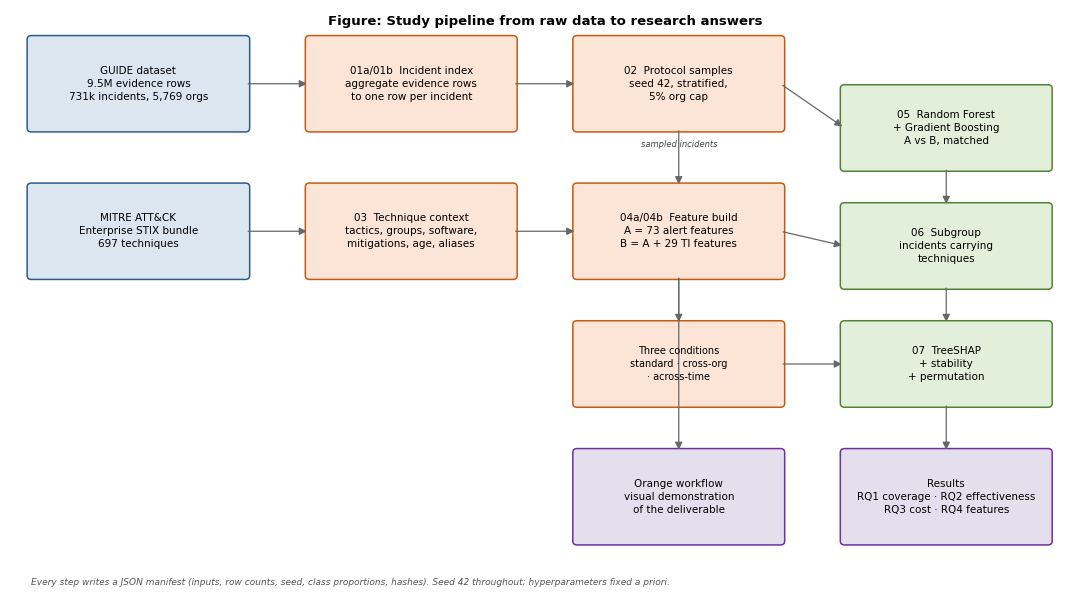

Here is the Python script that generated this plot: (Note: this script raises an exception after producing the figure.)
"""
Step 10 - Pipeline diagram for the methodology chapter.
Usage: python3 Pipeline/10_pipeline_diagram.py -> Figures/fig0_pipeline.png
"""
import matplotlib; matplotlib.use("Agg")
import matplotlib.pyplot as plt
from matplotlib.patches import FancyBboxPatch, FancyArrowPatch

plt.rcParams.update({"figure.dpi":300, "font.family":"DejaVu Sans"})
fig, ax = plt.subplots(figsize=(11, 6.2)); ax.set_xlim(0,100); ax.set_ylim(0,60); ax.axis("off")

C = {"data":"#DCE6F1", "proc":"#FCE4D6", "model":"#E2EFDA", "out":"#E4DFEC"}
E = {"data":"#2E5C8A", "proc":"#C55A11", "model":"#548235", "out":"#7030A0"}

def box(x, y, w, h, text, kind, fs=7.5):
    ax.add_patch(FancyBboxPatch((x,y), w, h, boxstyle="round,pad=0.4",
                 fc=C[kind], ec=E[kind], lw=1.1))
    ax.text(x+w/2, y+h/2, text, ha="center", va="center", fontsize=fs, linespacing=1.35)

def arrow(x1,y1,x2,y2, label=None, style="-|>"):
    ax.add_patch(FancyArrowPatch((x1,y1),(x2,y2), arrowstyle=style, mutation_scale=11,
                 lw=0.9, color="#666666", connectionstyle="arc3,rad=0"))
    if label:
        ax.text((x1+x2)/2, (y1+y2)/2+1.1, label, ha="center", fontsize=6, color="#444444", style="italic")

# Row 1 - sources
box(2, 48, 20, 9, "GUIDE dataset\n9.5M evidence rows\n731k incidents, 5,769 orgs", "data")
box(2, 33, 20, 9, "MITRE ATT&CK\nEnterprise STIX bundle\n697 techniques", "data")

# Row 2 - preparation
box(28, 48, 19, 9, "01a/01b  Incident index\naggregate evidence rows\nto one row per incident", "proc")
box(28, 33, 19, 9, "03  Technique context\ntactics, groups, software,\nmitigations, age, aliases", "proc")

# Row 3 - sampling and features
box(53, 48, 19, 9, "02  Protocol samples\nseed 42, stratified,\n5% org cap", "proc")
box(53, 33, 19, 9, "04a/04b  Feature build\nA = 73 alert features\nB = A + 29 TI features", "proc")

# Conditions band
box(53, 20, 19, 8, "Three conditions\nstandard · cross-org\n· across-time", "proc", fs=7)

# Models
box(78, 44, 19, 8, "05  Random Forest\n+ Gradient Boosting\nA vs B, matched", "model")
box(78, 32, 19, 8, "06  Subgroup\nincidents carrying\ntechniques", "model")
box(78, 20, 19, 8, "07  TreeSHAP\n+ stability\n+ permutation", "model")

# Outputs
box(78, 6, 19, 9, "Results\nRQ1 coverage · RQ2 effectiveness\nRQ3 cost · RQ4 features", "out")
box(53, 6, 19, 9, "Orange workflow\nvisual demonstration\nof the deliverable", "out")

arrow(22,52.5, 28,52.5); arrow(22,37.5, 28,37.5)
arrow(47,52.5, 53,52.5); arrow(47,37.5, 53,37.5)
arrow(62.5,48, 62.5,42, "sampled incidents")
arrow(62.5,33, 62.5,28)
arrow(72,52.5, 78,48)
arrow(72,37.5, 78,36)
arrow(72,24, 78,24)
arrow(87.5,44, 87.5,40)
arrow(87.5,32, 87.5,28)
arrow(87.5,20, 87.5,15)
arrow(62.5,33, 62.5,15, style="-|>")

ax.text(50, 58.5, "Figure: Study pipeline from raw data to research answers",
        ha="center", fontsize=9.5, weight="bold")
ax.text(2, 1.5, "Every step writes a JSON manifest (inputs, row counts, seed, class proportions, hashes). "
                "Seed 42 throughout; hyperparameters fixed a priori.",
        fontsize=6.5, color="#555555", style="italic")
plt.tight_layout(); plt.savefig("Figures/fig0_pipeline.png", bbox_inches="tight")
print("written Figures/fig0_pipeline.png")
